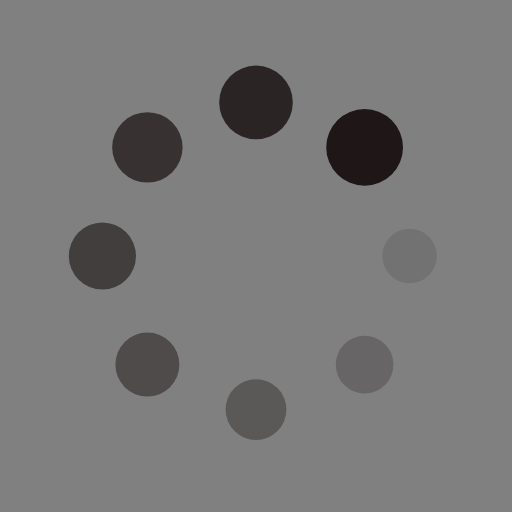
t = 0.00 s
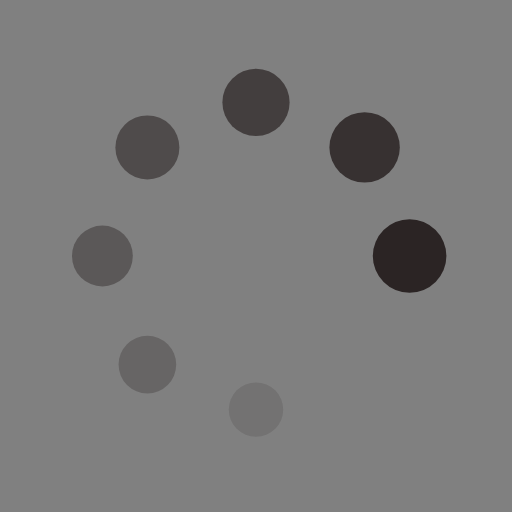
t = 0.18 s
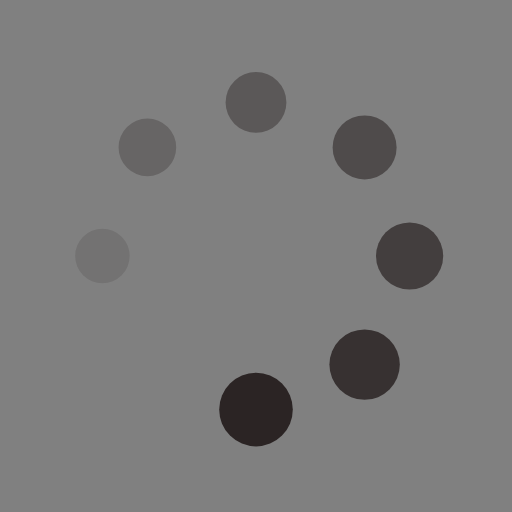
t = 0.35 s
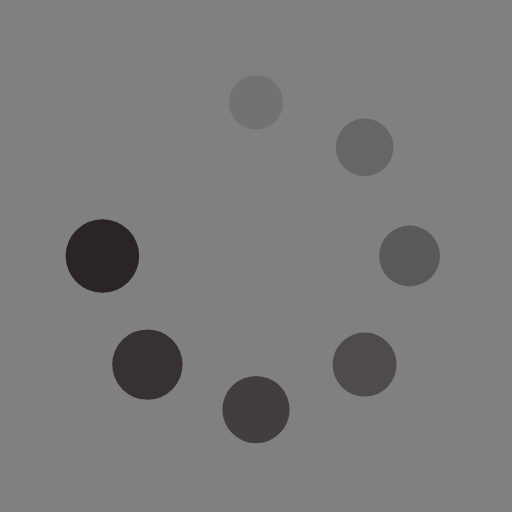
t = 0.53 s

The animated SVG that drew these frames (rendered in a browser with its animation timeline set to each time). Animation: 16 SMIL elements (animate=8,animateTransform=8); one cycle of 0.70 s, repeats indefinitely.

<?xml version="1.0" encoding="utf-8"?>
<svg xmlns="http://www.w3.org/2000/svg" xmlns:xlink="http://www.w3.org/1999/xlink" style="margin: auto; background: grey; display: block; shape-rendering: auto;" width="200px" height="200px" viewBox="0 0 100 100" preserveAspectRatio="xMidYMid">
<g transform="translate(80,50)">
<g transform="rotate(0)">
<circle cx="0" cy="0" r="5" fill="#1f1717" fill-opacity="1">
  <animateTransform attributeName="transform" type="scale" begin="-0.6161971830985916s" values="1.5 1.5;1 1" keyTimes="0;1" dur="0.7042253521126761s" repeatCount="indefinite"></animateTransform>
  <animate attributeName="fill-opacity" keyTimes="0;1" dur="0.7042253521126761s" repeatCount="indefinite" values="1;0" begin="-0.6161971830985916s"></animate>
</circle>
</g>
</g><g transform="translate(71.21320343559643,71.21320343559643)">
<g transform="rotate(45)">
<circle cx="0" cy="0" r="5" fill="#1f1717" fill-opacity="0.875">
  <animateTransform attributeName="transform" type="scale" begin="-0.5281690140845071s" values="1.5 1.5;1 1" keyTimes="0;1" dur="0.7042253521126761s" repeatCount="indefinite"></animateTransform>
  <animate attributeName="fill-opacity" keyTimes="0;1" dur="0.7042253521126761s" repeatCount="indefinite" values="1;0" begin="-0.5281690140845071s"></animate>
</circle>
</g>
</g><g transform="translate(50,80)">
<g transform="rotate(90)">
<circle cx="0" cy="0" r="5" fill="#1f1717" fill-opacity="0.75">
  <animateTransform attributeName="transform" type="scale" begin="-0.44014084507042256s" values="1.5 1.5;1 1" keyTimes="0;1" dur="0.7042253521126761s" repeatCount="indefinite"></animateTransform>
  <animate attributeName="fill-opacity" keyTimes="0;1" dur="0.7042253521126761s" repeatCount="indefinite" values="1;0" begin="-0.44014084507042256s"></animate>
</circle>
</g>
</g><g transform="translate(28.786796564403577,71.21320343559643)">
<g transform="rotate(135)">
<circle cx="0" cy="0" r="5" fill="#1f1717" fill-opacity="0.625">
  <animateTransform attributeName="transform" type="scale" begin="-0.35211267605633806s" values="1.5 1.5;1 1" keyTimes="0;1" dur="0.7042253521126761s" repeatCount="indefinite"></animateTransform>
  <animate attributeName="fill-opacity" keyTimes="0;1" dur="0.7042253521126761s" repeatCount="indefinite" values="1;0" begin="-0.35211267605633806s"></animate>
</circle>
</g>
</g><g transform="translate(20,50.00000000000001)">
<g transform="rotate(180)">
<circle cx="0" cy="0" r="5" fill="#1f1717" fill-opacity="0.5">
  <animateTransform attributeName="transform" type="scale" begin="-0.26408450704225356s" values="1.5 1.5;1 1" keyTimes="0;1" dur="0.7042253521126761s" repeatCount="indefinite"></animateTransform>
  <animate attributeName="fill-opacity" keyTimes="0;1" dur="0.7042253521126761s" repeatCount="indefinite" values="1;0" begin="-0.26408450704225356s"></animate>
</circle>
</g>
</g><g transform="translate(28.78679656440357,28.786796564403577)">
<g transform="rotate(225)">
<circle cx="0" cy="0" r="5" fill="#1f1717" fill-opacity="0.375">
  <animateTransform attributeName="transform" type="scale" begin="-0.17605633802816903s" values="1.5 1.5;1 1" keyTimes="0;1" dur="0.7042253521126761s" repeatCount="indefinite"></animateTransform>
  <animate attributeName="fill-opacity" keyTimes="0;1" dur="0.7042253521126761s" repeatCount="indefinite" values="1;0" begin="-0.17605633802816903s"></animate>
</circle>
</g>
</g><g transform="translate(49.99999999999999,20)">
<g transform="rotate(270)">
<circle cx="0" cy="0" r="5" fill="#1f1717" fill-opacity="0.25">
  <animateTransform attributeName="transform" type="scale" begin="-0.08802816901408451s" values="1.5 1.5;1 1" keyTimes="0;1" dur="0.7042253521126761s" repeatCount="indefinite"></animateTransform>
  <animate attributeName="fill-opacity" keyTimes="0;1" dur="0.7042253521126761s" repeatCount="indefinite" values="1;0" begin="-0.08802816901408451s"></animate>
</circle>
</g>
</g><g transform="translate(71.21320343559643,28.78679656440357)">
<g transform="rotate(315)">
<circle cx="0" cy="0" r="5" fill="#1f1717" fill-opacity="0.125">
  <animateTransform attributeName="transform" type="scale" begin="0s" values="1.5 1.5;1 1" keyTimes="0;1" dur="0.7042253521126761s" repeatCount="indefinite"></animateTransform>
  <animate attributeName="fill-opacity" keyTimes="0;1" dur="0.7042253521126761s" repeatCount="indefinite" values="1;0" begin="0s"></animate>
</circle>
</g>
</g>
<!-- [ldio] generated by https://loading.io/ --></svg>
